Run: headless pygame with SDL's dummy video driver; simulated clock (each Clock.tick advances the game by its frame time, no real sleeping); random seed 0; keys injected as events and as key.get_pressed() state; mouse plan: one left click at the window centre at the start of phase 2, then a move to the lower-right quarter at the start of phase 3.
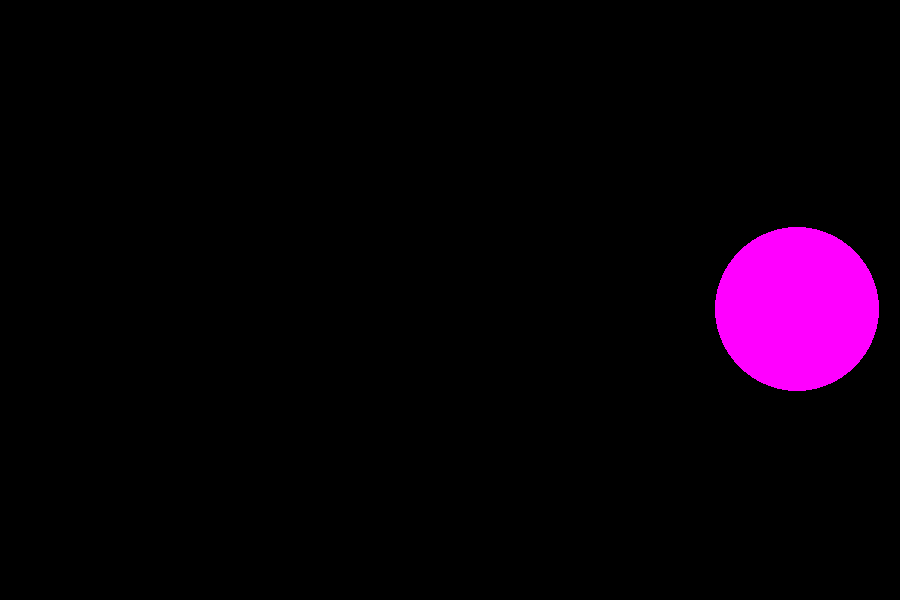
Frame 1 of 4 · flips 1–60 · no input
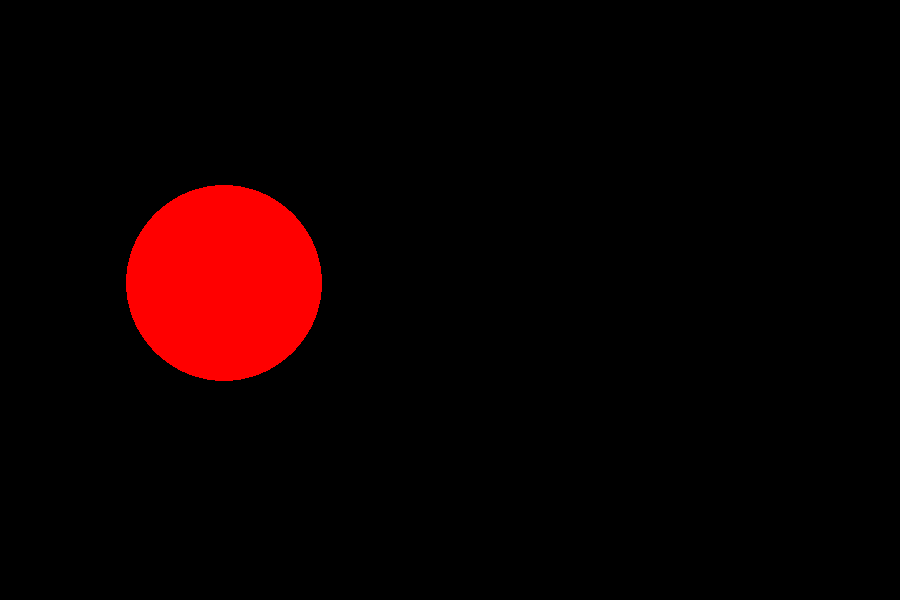
Frame 2 of 4 · flips 61–180 · clicked the window centre · tapped SPACE, RETURN · held RIGHT (→), D
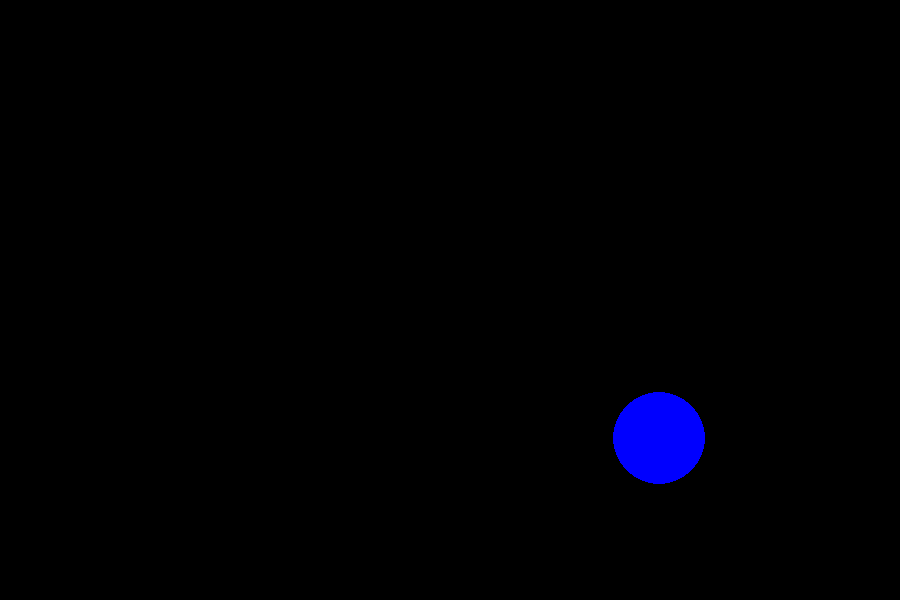
Frame 3 of 4 · flips 181–300 · moved the mouse to the lower-right quarter · held DOWN (↓), S
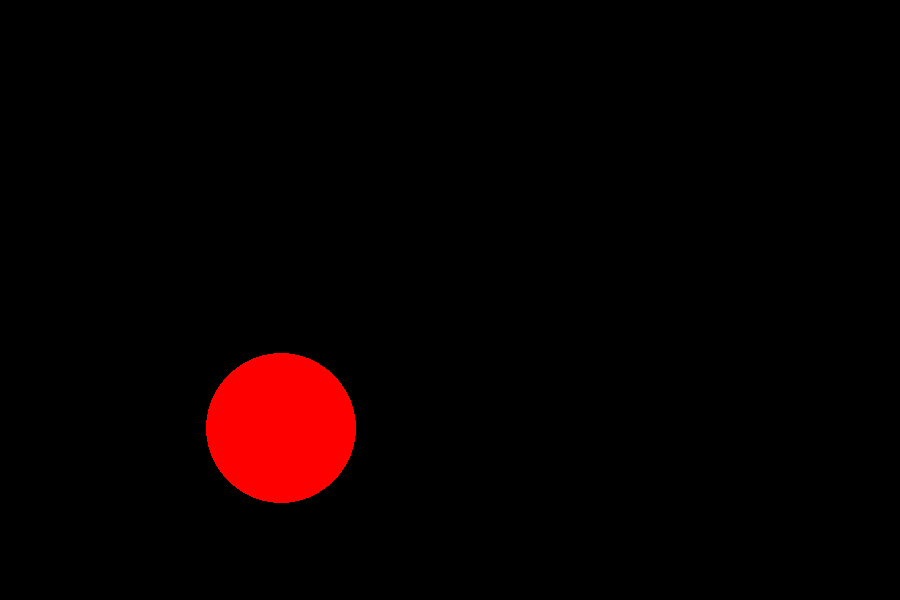
Frame 4 of 4 · flips 301–420 · held LEFT (←), A, UP (↑), W

The pygame program that drew these frames:

import pygame
from pygame.draw import *
from random import randint
pygame.init()

FPS = 2
screen = pygame.display.set_mode((900, 600))

RED = (255, 0, 0)
BLUE = (0, 0, 255)
YELLOW = (255, 255, 0)
GREEN = (0, 255, 0)
MAGENTA = (255, 0, 255)
CYAN = (0, 255, 255)
BLACK = (0, 0, 0)
COLORS = [RED, BLUE, YELLOW, GREEN, MAGENTA, CYAN]


def new_ball():
    '''рисует новый шарик '''
    global x, y, r
    x = randint(100, 800)
    y = randint(100, 500)
    r = randint(10, 100)
    color = COLORS[randint(0, 5)]
    circle(screen, color, (x, y), r)
    return x, y, r


def click(event):
    '''возвращает координаты круга, существующего на момент клика мышкой'''
    return x, y, r


def mouse_xy(event):
    '''Возвращает координаты мыши'''
    X = event.pos[0]
    Y = event.pos[1]
    return X, Y


def check_click(event, xy):
    '''
    :param event:
    :param xy: Пара координат мыши (x, y)
    :return: Возвращает True если попасть по шарику кликом и False если не попасть
    '''
    if (xy[0]-x)**2+(xy[1]-y)**2 <= r**2:
        return True
    else:
        return False

pygame.display.update()
clock = pygame.time.Clock()
finished = False
N = 0 #количество очков

while not finished:
    clock.tick(FPS)
    for event in pygame.event.get():
        if event.type == pygame.QUIT:
            finished = True
            print(N)
        elif event.type == pygame.MOUSEBUTTONDOWN:
            print('Click!')
            click(event)
            print(check_click(event, mouse_xy(event)))
            print(event.pos)
            if(check_click(event, mouse_xy(event))):
                N += 1
                print(N)
    new_ball()
    pygame.display.update()
    screen.fill(BLACK)

pygame.quit()
